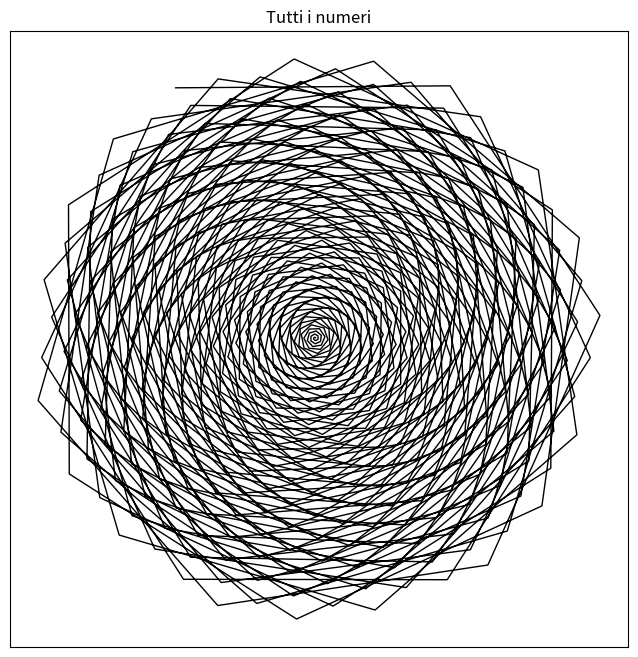

Reproduce this figure in Python.
import math

import numpy as np
import matplotlib.pyplot as plt

NUMERO_MASSIMO = 555

numeri =range(1, NUMERO_MASSIMO + 1)
numeri_np = np.array(numeri)
print(numeri_np)
x = numeri_np * np.cos(numeri_np)
y = numeri_np * np.sin(numeri_np)



figura, assi = plt.subplots(figsize=(8, 8))
assi.plot(x, y, color="black", linewidth=1, label="tutti gli interi")
assi.set_title(f"Tutti i numeri")
assi.set_aspect("equal")
assi.set_xticks([])
assi.set_yticks([])
plt.show()  
